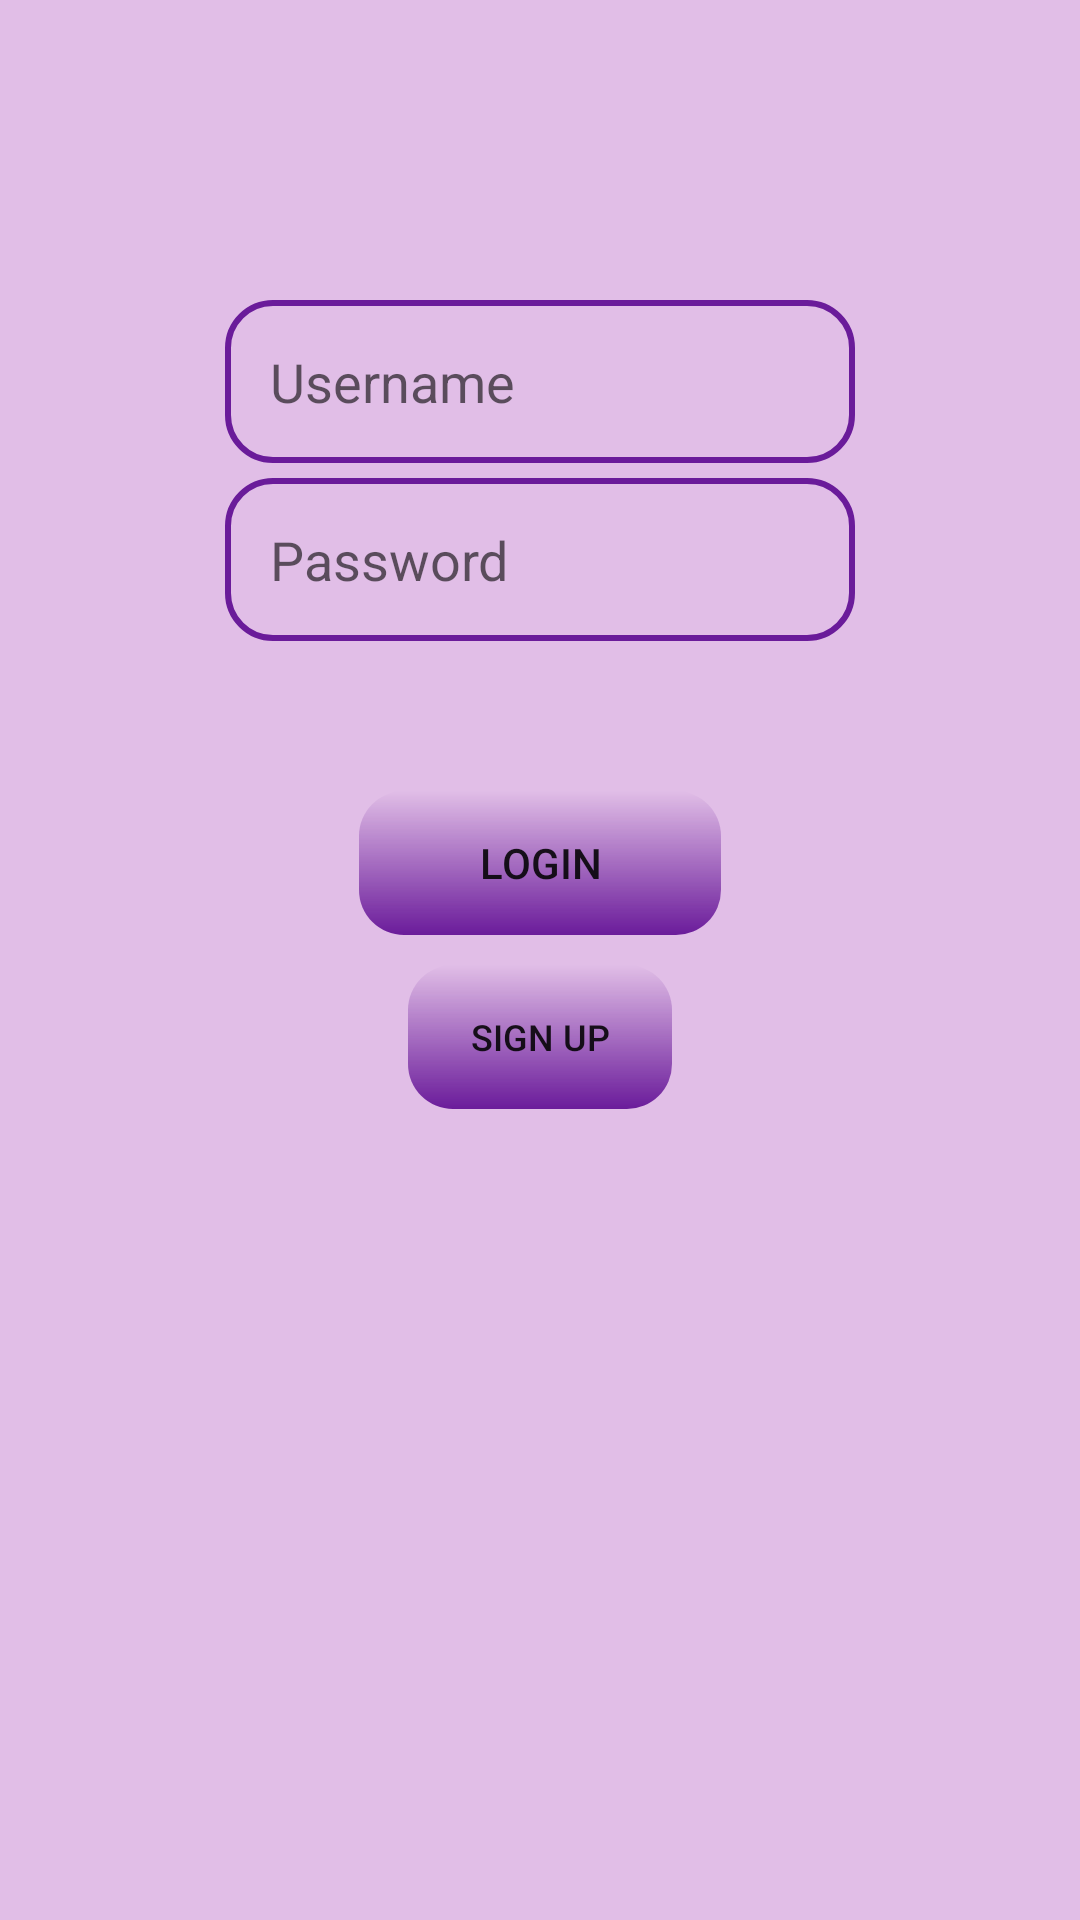

The Android layout XML behind this screen, and the referenced resources:
<!-- AndroidManifest.xml: application theme AppTheme -->
<!-- res/layout/fragment_login.xml -->
<?xml version="1.0" encoding="utf-8"?>
<LinearLayout xmlns:android="http://schemas.android.com/apk/res/android"
    xmlns:tools="http://schemas.android.com/tools"
    android:layout_width="match_parent"
    android:layout_height="match_parent"
    tools:context=".controller.LoginFragment"
    android:id="@+id/fragment_login"
    android:orientation="vertical"
    android:background="@color/colorViolet1">

        <EditText
            android:id="@+id/etLogin_userName"
            android:layout_width="wrap_content"
            android:layout_height="wrap_content"
            android:layout_gravity="center"
            android:layout_marginTop="100dp"
            android:ems="10"
            android:hint="@string/et_username"
            android:inputType="textPersonName"
            android:background="@drawable/back_edit_text"
            android:drawableLeft="@drawable/ic_logout"
            android:padding="15dp"/>

        <EditText
            android:id="@+id/etLogin_password"
            android:layout_width="wrap_content"
            android:layout_height="wrap_content"
            android:layout_gravity="center"
            android:ems="10"
            android:hint="@string/et_password"
            android:inputType="numberPassword"
            android:background="@drawable/back_edit_text"
            android:drawableLeft="@drawable/ic_password_icon"
            android:padding="15dp"
            android:layout_marginTop="5dp"/>

        <Button
            android:id="@+id/button_Login"
            android:layout_width="wrap_content"
            android:layout_height="wrap_content"
            android:layout_gravity="center"
            android:paddingHorizontal="40dp"
            android:layout_marginTop="50dp"
            android:text="@string/button_login"
            android:background="@drawable/buttonback"/>

    <Button
        android:id="@+id/button_Login_SignUp"
        android:layout_width="wrap_content"
        android:layout_height="wrap_content"
        android:layout_gravity="center"
        android:layout_marginTop="10dp"
        android:text="@string/button_signUp"
        android:textSize="12sp"
        android:background="@drawable/buttonback"/>
</LinearLayout>
<!-- resources referenced by this layout -->
<resources>
  <color name="colorViolet1">#E1BEE7</color>
  <!-- drawable back_edit_text (drawable) -->
  <?xml version="1.0" encoding="utf-8"?>
  <shape xmlns:android="http://schemas.android.com/apk/res/android"
      android:shape="rectangle">
  
      <corners android:radius="15dp"/>
  
  
      <stroke
          android:width="2dp"
          android:color="@color/colorViolet3"/>
  
  </shape>
  <!-- drawable buttonback (drawable) -->
  <?xml version="1.0" encoding="utf-8"?>
  <shape xmlns:android="http://schemas.android.com/apk/res/android"
      android:shape="rectangle">
  
      <corners android:radius="15dp"/>
  
      <gradient
          android:angle="90"
          android:startColor="@color/colorViolet3" />
  
  </shape>
  <string name="button_login">Login</string>
  <string name="button_signUp">Sign Up</string>
  <string name="et_password">Password</string>
  <string name="et_username">Username</string>
  <style name="AppTheme" parent="Theme.AppCompat.Light.DarkActionBar">
          
          <item name="colorPrimary">@color/colorViolet4</item>
          <item name="colorPrimaryDark">@color/colorViolet1</item>
          <item name="colorAccent">@color/colorAccent</item>
      </style>
  <color name="colorViolet3">#6A1B9A</color>
  <color name="colorViolet4">#4A148C</color>
  <color name="colorAccent">#D81B60</color>
</resources>
